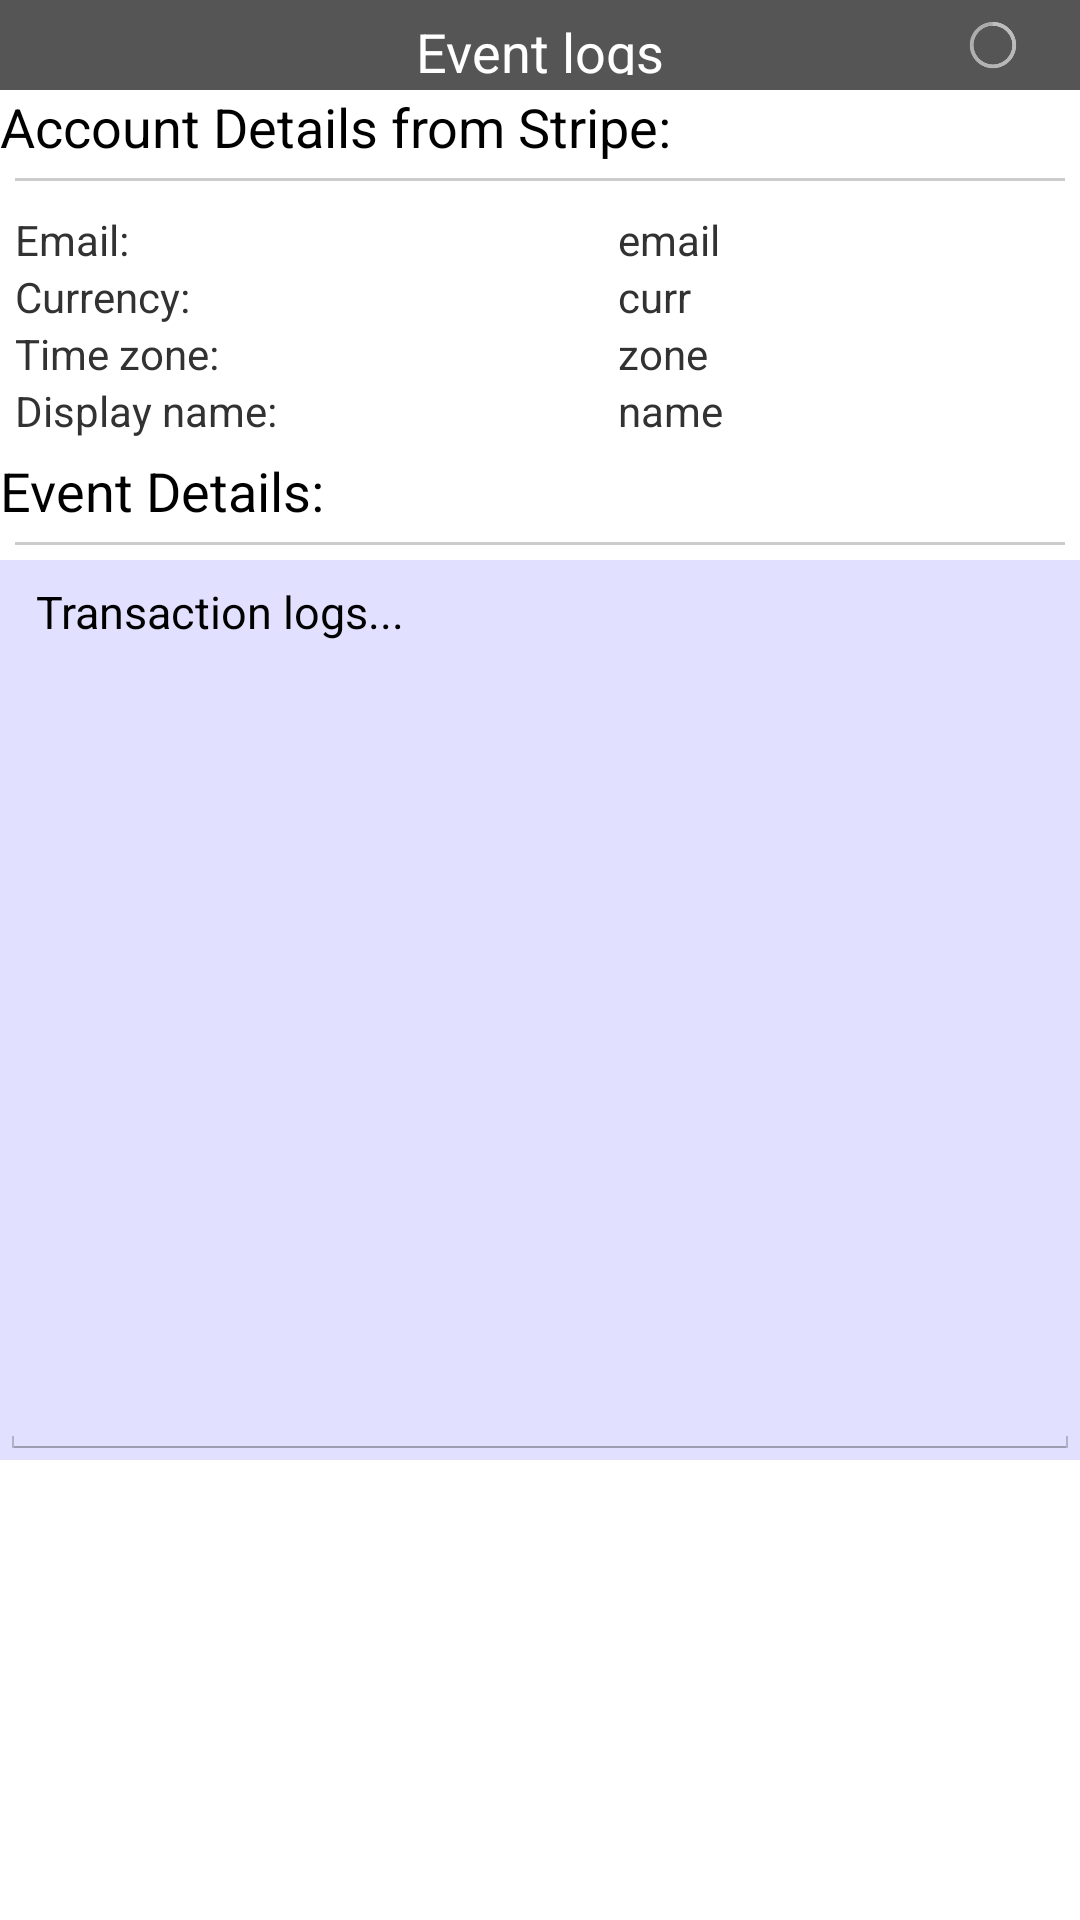

Write the Android layout XML for this screen, with the resource values it uses.
<!-- AndroidManifest.xml: application theme AppTheme -->
<!-- res/layout/fragment_sub.xml -->
<?xml version="1.0" encoding="utf-8"?>
<LinearLayout xmlns:android="http://schemas.android.com/apk/res/android"
    android:layout_width="match_parent"
    android:layout_height="match_parent"
    android:orientation="vertical" >

    <ScrollView
        android:id="@+id/scrollView1"
        android:layout_width="match_parent"
        android:layout_height="wrap_content" >

        <LinearLayout
            android:layout_width="match_parent"
            android:layout_height="match_parent"
            android:orientation="vertical" >

            <RelativeLayout
                android:layout_width="match_parent"
                android:layout_height="30dp"
                android:background="#555"
                android:padding="5dp" >

                <TextView
                    android:id="@+id/tvCustomerName"
                    android:layout_width="wrap_content"
                    android:layout_height="wrap_content"
                    android:layout_centerHorizontal="true"
                    android:layout_centerVertical="true"
                    android:text="Event logs"
                    android:textAppearance="?android:attr/textAppearanceMedium"
                    android:textColor="#fff" />

                <ProgressBar
                    android:id="@+id/pbLoading"
                    android:layout_width="wrap_content"
                    android:layout_height="wrap_content"
                    android:layout_alignParentRight="true"
                    android:layout_alignTop="@+id/tvCustomerName" />

            </RelativeLayout>

            <TextView
                android:id="@+id/textView2"
                android:layout_width="wrap_content"
                android:layout_height="wrap_content"
                android:text="Account Details from Stripe:"
                android:textAppearance="?android:attr/textAppearanceMedium" />

            <View
                android:id="@+id/view1"
                android:layout_width="wrap_content"
                android:layout_height="1dp"
                android:layout_margin="5dp"
                android:background="#ccc" />

            <TableLayout
                android:layout_width="match_parent"
                android:layout_height="wrap_content"
                android:layout_margin="5dp"
                android:stretchColumns="0,1" >

                <TableRow
                    android:id="@+id/tableRow1"
                    android:layout_width="wrap_content"
                    android:layout_height="wrap_content" >

                    <TextView
                        android:id="@+id/textView3"
                        android:layout_width="wrap_content"
                        android:layout_height="wrap_content"
                        android:text="Email:"
                        android:textAppearance="?android:attr/textAppearanceSmall" />

                    <TextView
                        android:id="@+id/tvAccEmail"
                        android:layout_width="wrap_content"
                        android:layout_height="wrap_content"
                        android:text="email"
                        android:textAppearance="?android:attr/textAppearanceSmall" />

                </TableRow>

                <TableRow
                    android:id="@+id/tableRow2"
                    android:layout_width="wrap_content"
                    android:layout_height="wrap_content" >

                    <TextView
                        android:id="@+id/textView4"
                        android:layout_width="wrap_content"
                        android:layout_height="wrap_content"
                        android:text="Currency:"
                        android:textAppearance="?android:attr/textAppearanceSmall" />

                    <TextView
                        android:id="@+id/tvAccCurrency"
                        android:layout_width="wrap_content"
                        android:layout_height="wrap_content"
                        android:text="curr"
                        android:textAppearance="?android:attr/textAppearanceSmall" />

                </TableRow>

                <TableRow
                    android:id="@+id/tableRow3"
                    android:layout_width="wrap_content"
                    android:layout_height="wrap_content" >

                    <TextView
                        android:id="@+id/textView6"
                        android:layout_width="wrap_content"
                        android:layout_height="wrap_content"
                        android:text="Time zone:"
                        android:textAppearance="?android:attr/textAppearanceSmall" />

                    <TextView
                        android:id="@+id/tvAccTimezone"
                        android:layout_width="wrap_content"
                        android:layout_height="wrap_content"
                        android:text="zone"
                        android:textAppearance="?android:attr/textAppearanceSmall" />

                </TableRow>

                <TableRow
                    android:id="@+id/tableRow4"
                    android:layout_width="wrap_content"
                    android:layout_height="wrap_content" >

                    <TextView
                        android:id="@+id/textView5"
                        android:layout_width="wrap_content"
                        android:layout_height="wrap_content"
                        android:text="Display name:"
                        android:textAppearance="?android:attr/textAppearanceSmall" />

                    <TextView
                        android:id="@+id/tvAccName"
                        android:layout_width="wrap_content"
                        android:layout_height="wrap_content"
                        android:text="name"
                        android:textAppearance="?android:attr/textAppearanceSmall" />

                </TableRow>

            </TableLayout>

            <TextView
                android:id="@+id/TextView01"
                android:layout_width="wrap_content"
                android:layout_height="wrap_content"
                android:text="Event Details:"
                android:textAppearance="?android:attr/textAppearanceMedium" />

            <View
                android:id="@+id/View01"
                android:layout_width="wrap_content"
                android:layout_height="1dp"
                android:layout_margin="5dp"
                android:background="#ccc" />

            <LinearLayout
                android:layout_width="match_parent"
                android:layout_height="wrap_content"
                android:background="#e1e1ff"
                android:orientation="vertical" >

                <EditText
                    android:id="@+id/etEventLogs"
                    android:layout_width="match_parent"
                    android:layout_height="300dp"
                    android:ems="10"
                    android:gravity="top|center_vertical"
                    android:inputType="textMultiLine"
                    android:scrollbars="vertical"
                    android:text="Transaction logs..."
                    android:textSize="15sp" />

            </LinearLayout>

        </LinearLayout>
    </ScrollView>

</LinearLayout>
<!-- resources referenced by this layout -->
<resources>
  <style name="AppTheme" parent="AppBaseTheme">
          
      </style>
  <style name="AppBaseTheme" parent="android:Theme.Light">
          
  
      </style>
</resources>
